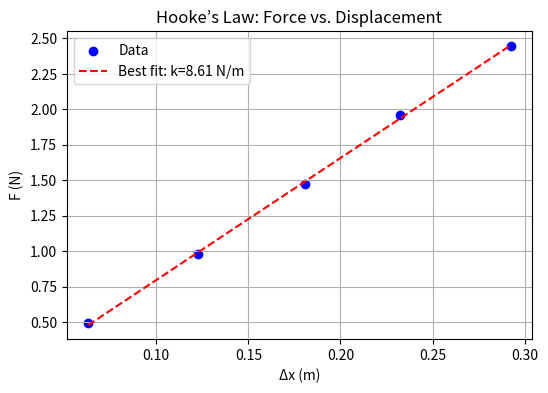

Reproduce this figure in Python.
import numpy as np
import pandas as pd
from matplotlib import pyplot as plt


def main():
    m = np.array([0.05, 0.10, 0.15, 0.20, 0.25])  # kg
    g = 9.8
    F = m * g  # N

    x0 = 47 / 100  # initial x in m
    x1 = np.array([53.5, 59.1, 65.3, 70.2, 76.3]) / 100
    x2 = np.array([53.1, 59.4, 64.9, 70.3, 76.2]) / 100
    x_avg = (x1 + x2) / 2
    dx = x_avg - x0  # displacement

    print("Initial position (m): ", x0)

    static_df = pd.DataFrame(
        {
            "m (kg)": m,
            "x1 (cm)": x1,
            "x2 (cm)": x2,
            "Δx (m)": dx,
            "F (N)": F,
        }
    )

    print(static_df, end="\n\n")

    plt.figure(figsize=(6, 4))
    plt.scatter(dx, F, color="blue", label="Data")
    slope, intercept = np.polyfit(dx, F, 1)
    plt.plot(dx, slope * dx + intercept, "r--", label=f"Best fit: k={slope:.2f} N/m")
    plt.xlabel("Δx (m)")
    plt.ylabel("F (N)")
    plt.title("Hooke’s Law: Force vs. Displacement")
    plt.legend()
    plt.grid(True)
    plt.show()

    m_dyn = np.array([0.05, 0.07, 0.10, 0.12, 0.14, 0.15, 0.17, 0.19, 0.21, 0.23])
    T = np.array(
        [0.8480, 0.8891, 0.963, 1.0118, 1.056, 1.0753, 1.119, 1.1572, 1.2024, 1.2367]
    )

    k_dynamic = 4 * (np.pi**2) * m_dyn / (T**2)
    k2 = k_dynamic**2
    avg_k = np.mean(k_dynamic)
    std_k = np.std(k_dynamic, ddof=1)

    dynamic_df = pd.DataFrame(
        {"m (kg)": m_dyn, "T (s)": T, "k (N/m)": k_dynamic, "k² (N²/m²)": k2}
    )

    print(dynamic_df, end="\n\n")
    print("Average K: ", round(avg_k, 3))
    print("Stdev K: ", round(std_k, 3))


if __name__ == "__main__":
    main()
